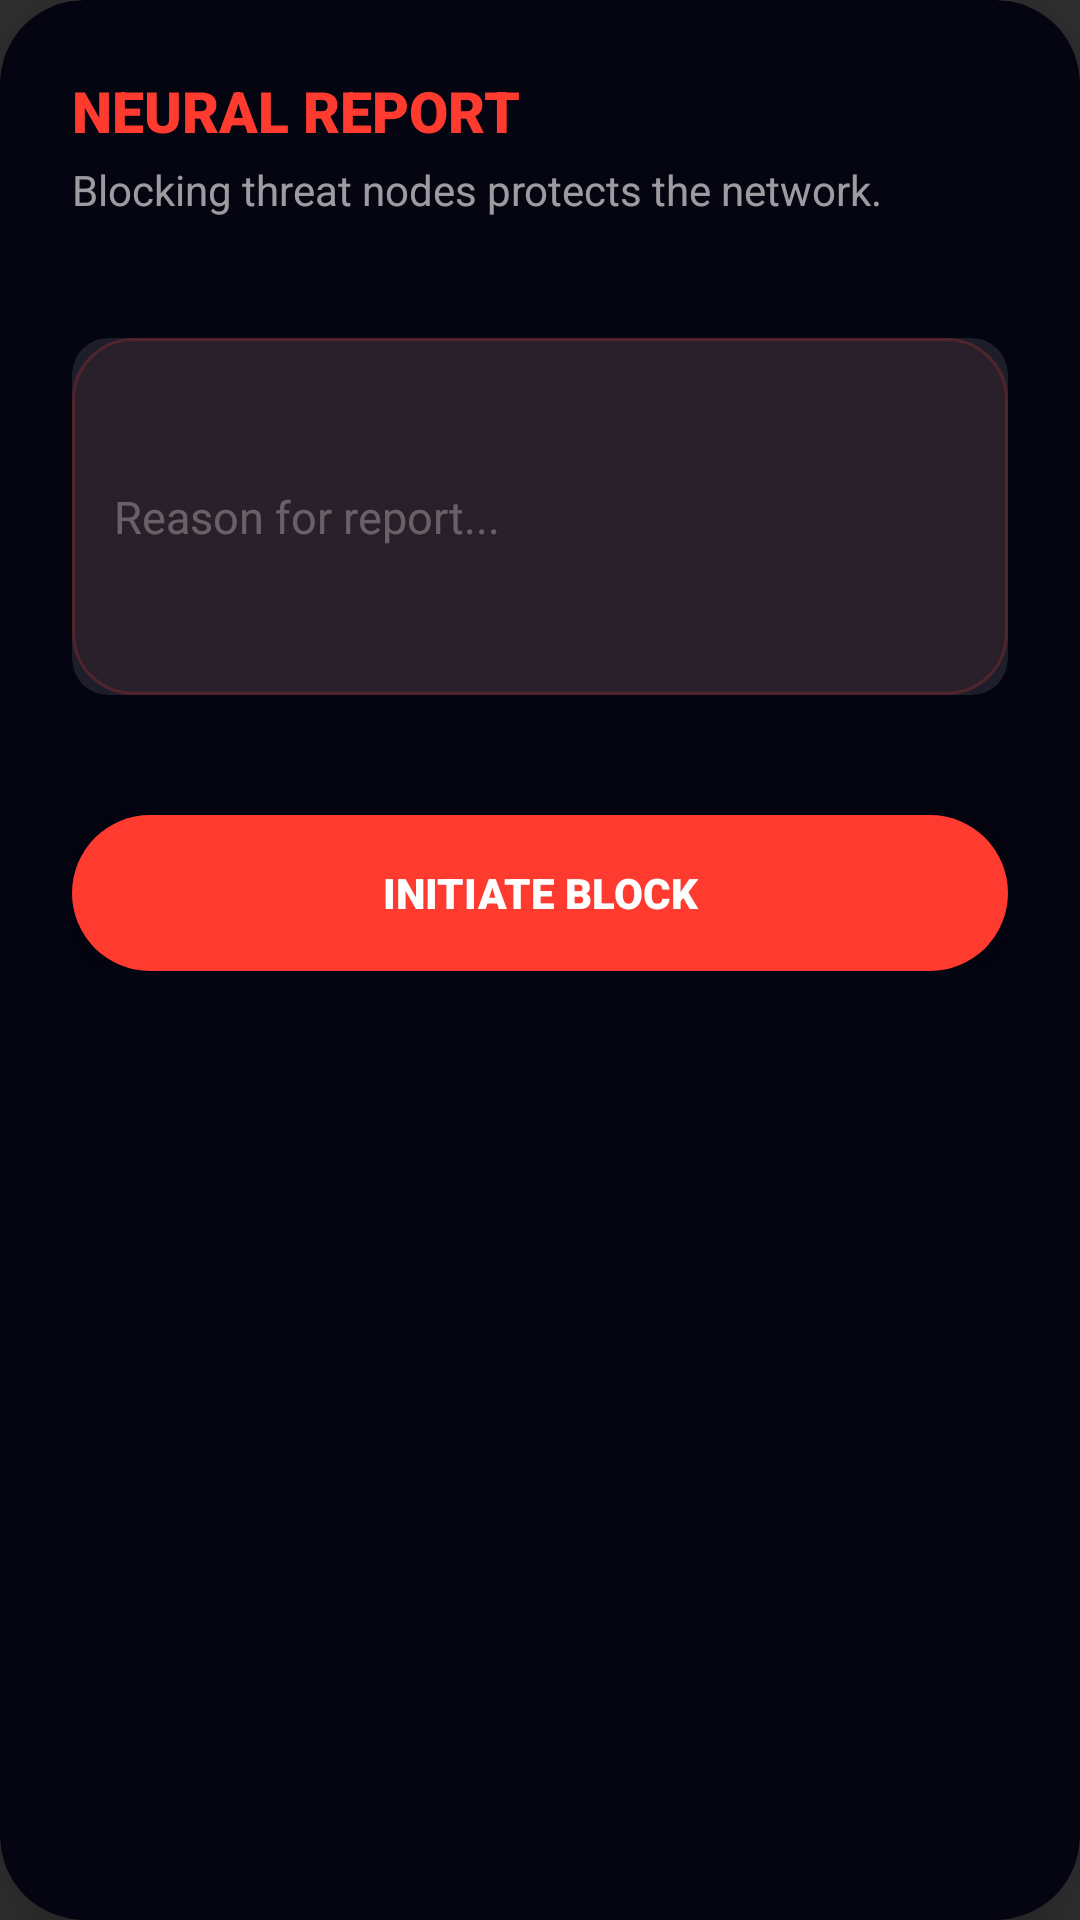

Android layout source for this screen:
<!-- AndroidManifest.xml: application theme Theme.AppCompat.NoActionBar -->
<!-- res/layout/dialog_report_reason.xml -->
<?xml version="1.0" encoding="utf-8"?>
<androidx.cardview.widget.CardView xmlns:android="http://schemas.android.com/apk/res/android"
    xmlns:app="http://schemas.android.com/apk/res-auto"
    android:layout_width="320dp"
    android:layout_height="wrap_content"
    android:layout_gravity="center"
    app:cardBackgroundColor="#050512"
    app:cardCornerRadius="28dp"
    app:cardElevation="24dp">

    <LinearLayout
        android:layout_width="match_parent"
        android:layout_height="wrap_content"
        android:orientation="vertical"
        android:padding="24dp">

        <TextView
            android:layout_width="wrap_content"
            android:layout_height="wrap_content"
            android:fontFamily="sans-serif-black"
            android:text="NEURAL REPORT"
            android:textColor="#FF3B30"
            android:textSize="19sp" />

        <TextView
            android:layout_width="wrap_content"
            android:layout_height="wrap_content"
            android:layout_marginTop="4dp"
            android:alpha="0.6"
            android:layout_marginBottom="20dp"
            android:text="Blocking threat nodes protects the network."
            android:textColor="#FFFFFF"
            android:textSize="14sp" />

        <androidx.cardview.widget.CardView
            android:layout_width="match_parent"
            android:layout_height="wrap_content"
            android:layout_marginTop="20dp"
            app:cardBackgroundColor="#1AFFFFFF"
            app:cardCornerRadius="12dp"
            app:cardElevation="0dp"
            android:foreground="@drawable/glass_card_stroke"
            android:foregroundTint="#FF3B30">

            <EditText
                android:id="@+id/etReportNotes"
                android:layout_width="match_parent"
                android:layout_height="wrap_content"
                android:background="@android:color/transparent"
                android:hint="Reason for report..."
                android:lines="5"
                android:padding="14dp"
                android:textColor="#FFFFFF"
                android:textColorHint="#4DFFFFFF"
                android:textSize="15sp" />
        </androidx.cardview.widget.CardView>

        <androidx.appcompat.widget.AppCompatButton
            android:id="@+id/btnSubmitFinal"
            android:layout_width="match_parent"
            android:layout_height="52dp"
            android:layout_marginTop="40dp"
            android:background="@drawable/bg_button_purple"
            android:backgroundTint="#FF3B30"
            android:text="INITIATE BLOCK"
            android:textColor="#FFFFFF"
            android:fontFamily="sans-serif-black" />

    </LinearLayout>
</androidx.cardview.widget.CardView>
<!-- resources referenced by this layout -->
<resources>
  <!-- drawable bg_button_purple (drawable) -->
  <?xml version="1.0" encoding="utf-8"?>
  <ripple xmlns:android="http://schemas.android.com/apk/res/android" android:color="#90FFFFFF">
      <item>
          <shape android:shape="rectangle">
              <solid android:color="#5E32EE" />
              <corners android:radius="30dp" />
          </shape>
      </item>
  </ripple>
  <!-- drawable glass_card_stroke (drawable) -->
  <?xml version="1.0" encoding="utf-8"?>
  <selector xmlns:android="http://schemas.android.com/apk/res/android">
      <item android:state_focused="true">
          <shape>
              <corners android:radius="20dp" />
              <solid android:color="#1AFFFFFF" />
              <stroke android:width="2dp" android:color="#D8B4FE" />
          </shape>
      </item>
  
      <item android:state_activated="true">
          <shape>
              <corners android:radius="20dp" />
              <solid android:color="#26FF8A80" /> <stroke android:width="2dp" android:color="#FF8A80" /> </shape>
      </item>
  
      <item>
          <shape>
              <corners android:radius="20dp" />
              <solid android:color="#0DFFFFFF" />
              <stroke android:width="1dp" android:color="#33FFFFFF" />
          </shape>
      </item>
  </selector>
</resources>
